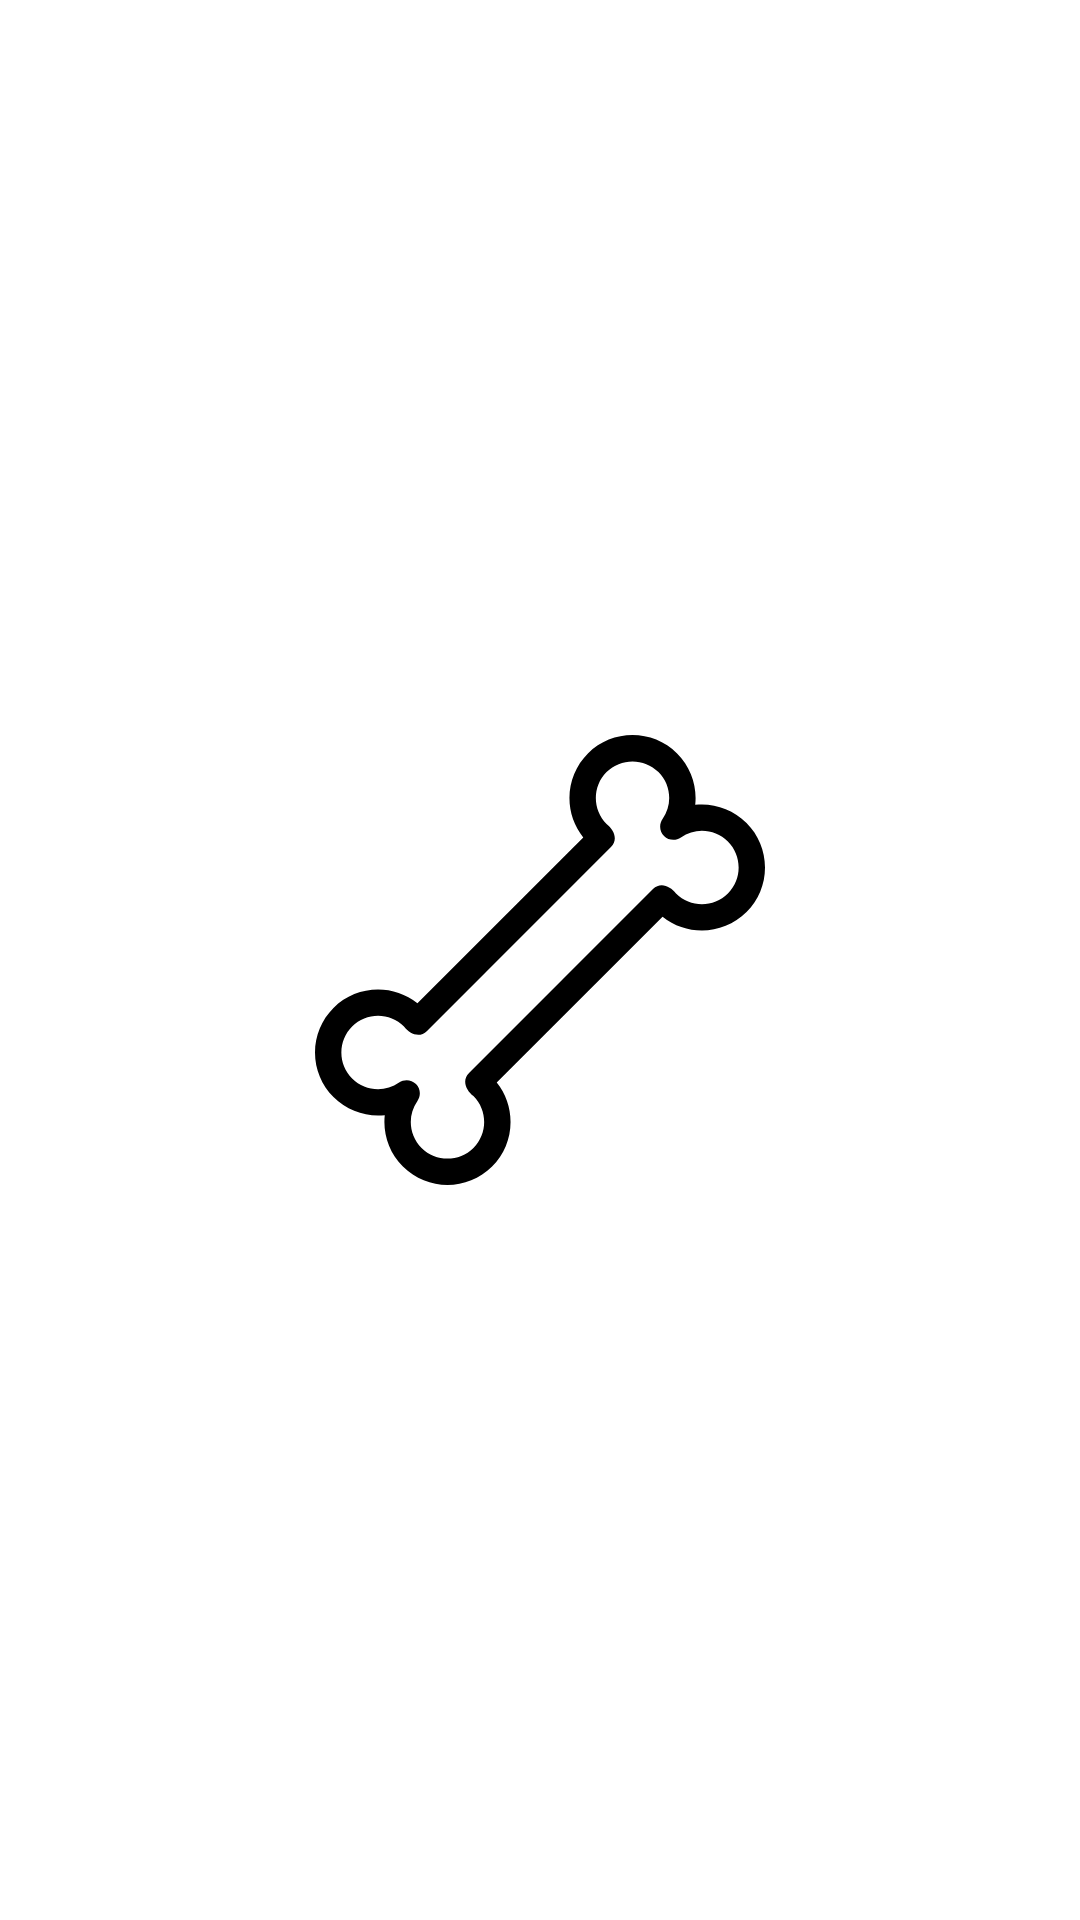

This screen was rendered from an Android layout file. Write that file and the resources it references.
<!-- AndroidManifest.xml: activity theme Theme.MaterialComponents.DayNight.NoActionBar -->
<!-- res/layout/activity_splash.xml -->
<?xml version="1.0" encoding="utf-8"?>
<RelativeLayout
    xmlns:android="http://schemas.android.com/apk/res/android"
    xmlns:app="http://schemas.android.com/apk/res-auto"
    xmlns:tools="http://schemas.android.com/tools"
    android:layout_width="match_parent"
    android:layout_height="match_parent"
    tools:context=".SplashActivity">

    <ImageView
        android:layout_width="150dp"
        android:layout_height="150dp"
        android:layout_centerInParent="true"
        android:src="@drawable/ic_bone"
        />


</RelativeLayout>
<!-- resources referenced by this layout -->
<resources>
  <!-- drawable ic_bone (drawable) -->
  <vector xmlns:android="http://schemas.android.com/apk/res/android"
      android:width="512dp"
      android:height="512dp"
      android:viewportWidth="512"
      android:viewportHeight="512">
    <path
        android:fillColor="#FF000000"
        android:pathData="m150.752,511.966c-18.371,0 -36.741,-6.992 -50.727,-20.978 -15.833,-15.832 -22.899,-37.398 -20.648,-58.365 -20.966,2.248 -42.533,-4.815 -58.365,-20.648 -13.55,-13.549 -21.012,-31.565 -21.012,-50.727s7.462,-37.178 21.012,-50.728c26.075,-26.075 67.396,-27.843 95.539,-5.3l188.666,-188.666c-10.179,-12.677 -15.708,-28.321 -15.708,-44.815 0,-19.162 7.462,-37.178 21.012,-50.728 27.971,-27.97 73.482,-27.972 101.454,0 15.832,15.832 22.899,37.398 20.648,58.365 20.97,-2.245 42.533,4.816 58.365,20.648 13.55,13.55 21.012,31.566 21.012,50.728s-7.462,37.178 -21.012,50.728c-26.075,26.075 -67.396,27.843 -95.539,5.3l-188.667,188.667c10.18,12.678 15.709,28.321 15.709,44.814 0,19.162 -7.462,37.178 -21.012,50.728 -13.985,13.985 -32.356,20.977 -50.727,20.977zM104.281,392.715c3.868,0 7.709,1.49 10.612,4.394 5.152,5.152 5.856,13.263 1.669,19.226 -11.656,16.601 -9.689,39.076 4.676,53.441 16.273,16.272 42.753,16.272 59.028,0 16.274,-16.274 16.274,-42.754 0,-59.028 -8.272,-6.301 -13.583,-17.741 -4.999,-26.212l209.268,-209.268c8.61,-8.597 19.789,-3.315 26.215,5.002 16.271,16.271 42.75,16.271 59.025,-0.003 7.883,-7.884 12.225,-18.365 12.225,-29.515 0,-11.148 -4.342,-21.63 -12.225,-29.514 -14.364,-14.364 -36.84,-16.331 -53.441,-4.677 -5.964,4.187 -14.075,3.482 -19.226,-1.67 -5.152,-5.152 -5.856,-13.263 -1.669,-19.226 11.656,-16.601 9.689,-39.076 -4.676,-53.441 -16.274,-16.274 -42.754,-16.273 -59.028,0 -16.274,16.274 -16.274,42.754 0,59.028 8.273,6.303 13.583,17.739 4.999,26.212l-209.269,209.269c-8.609,8.596 -19.79,3.315 -26.215,-5.002 -16.271,-16.272 -42.75,-16.271 -59.025,0.003 -7.883,7.883 -12.225,18.365 -12.225,29.514 0,11.148 4.342,21.63 12.225,29.514 14.365,14.364 36.841,16.331 53.441,4.677 2.604,-1.828 5.618,-2.724 8.615,-2.724z"/>
  </vector>
</resources>
